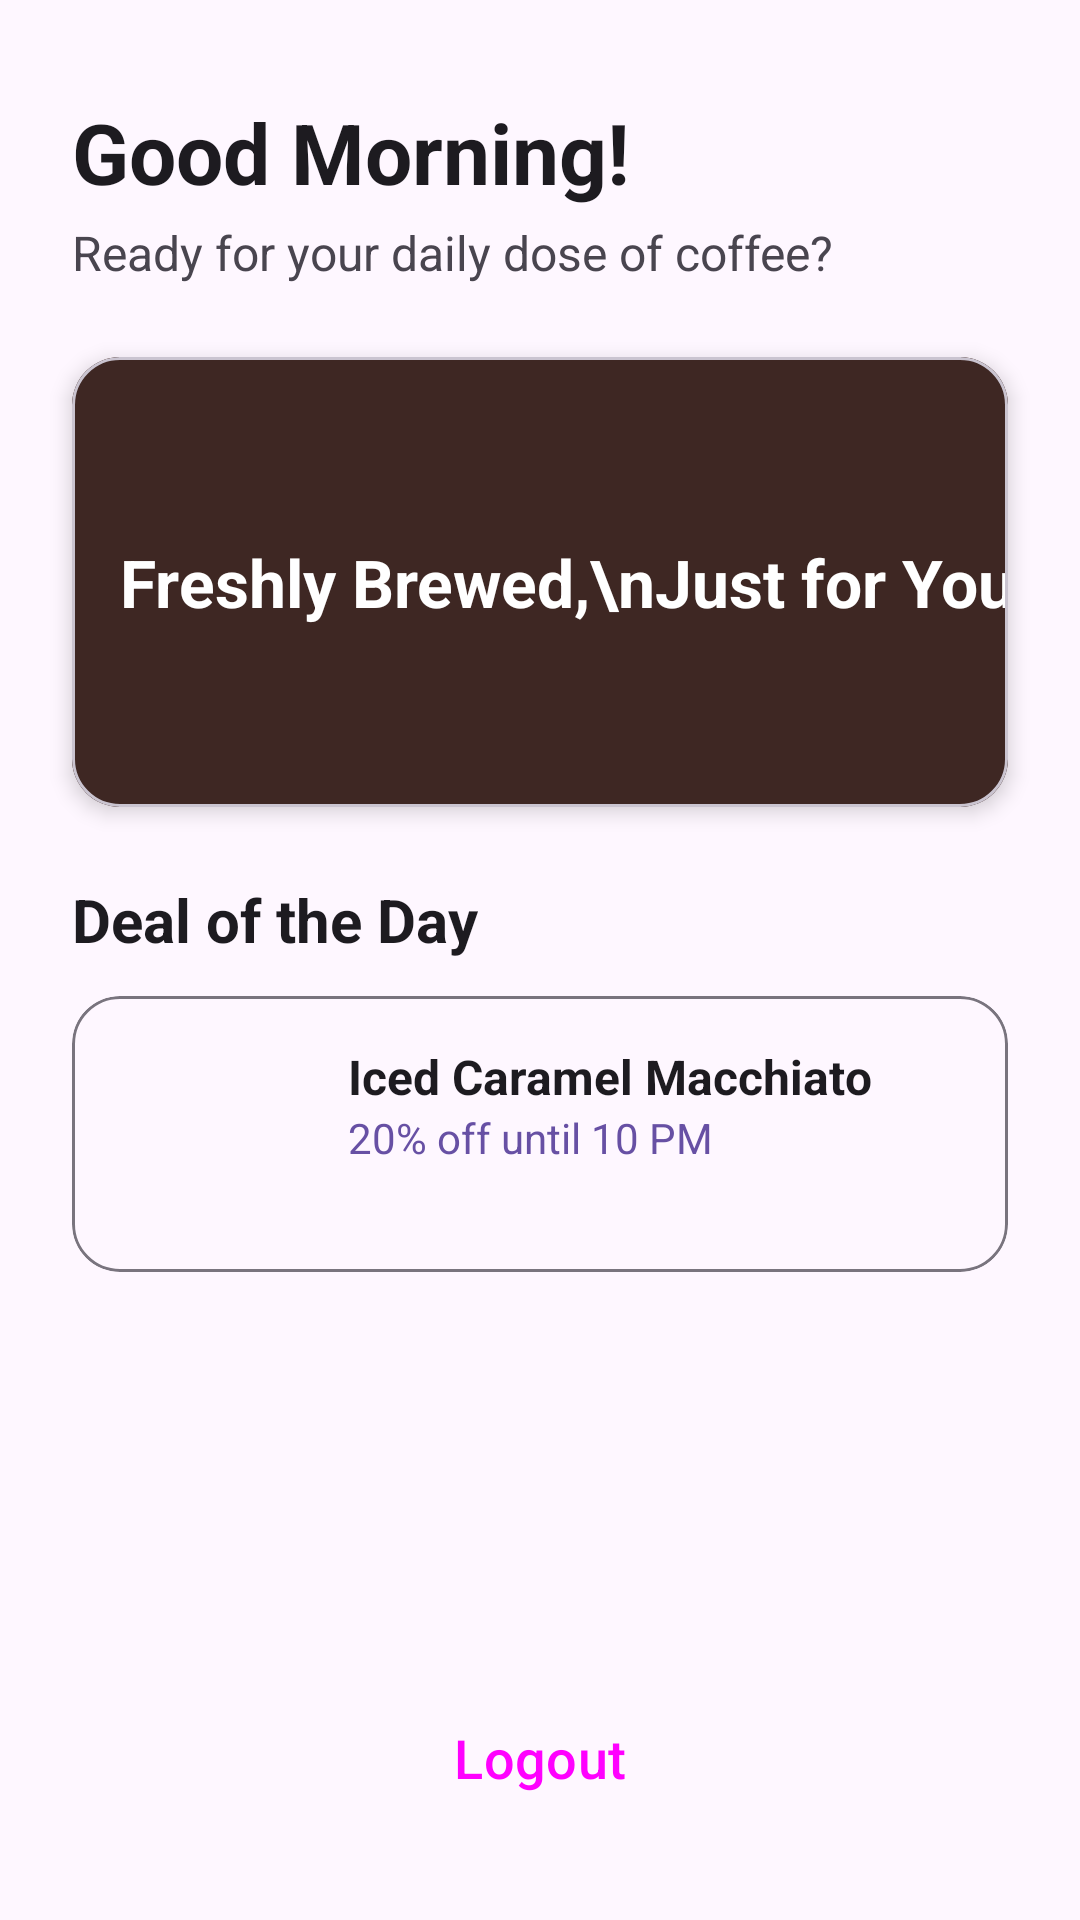

Write the Android layout XML for this screen, with the resource values it uses.
<!-- AndroidManifest.xml: application theme Theme.CoffeeCast -->
<!-- res/layout/activity_main.xml -->
<?xml version="1.0" encoding="utf-8"?>
<androidx.constraintlayout.widget.ConstraintLayout xmlns:android="http://schemas.android.com/apk/res/android"
    xmlns:app="http://schemas.android.com/apk/res-auto"
    xmlns:tools="http://schemas.android.com/tools"
    android:layout_width="match_parent"
    android:layout_height="match_parent"
    android:background="?attr/colorSurface"
    tools:context=".main.MainActivity">

    <TextView
        android:id="@+id/greeting_text"
        android:layout_width="0dp"
        android:layout_height="wrap_content"
        android:layout_marginStart="24dp"
        android:layout_marginTop="32dp"
        android:layout_marginEnd="24dp"
        android:text="Good Morning!"
        android:textColor="?attr/colorOnSurface"
        android:textSize="28sp"
        android:textStyle="bold"
        app:layout_constraintEnd_toEndOf="parent"
        app:layout_constraintStart_toStartOf="parent"
        app:layout_constraintTop_toTopOf="parent" />

    <TextView
        android:id="@+id/greeting_subtext"
        android:layout_width="0dp"
        android:layout_height="wrap_content"
        android:layout_marginTop="4dp"
        android:text="Ready for your daily dose of coffee?"
        android:textColor="?attr/colorOnSurfaceVariant"
        android:textSize="16sp"
        app:layout_constraintEnd_toEndOf="@id/greeting_text"
        app:layout_constraintStart_toStartOf="@id/greeting_text"
        app:layout_constraintTop_toBottomOf="@id/greeting_text" />

    <com.google.android.material.card.MaterialCardView
        android:id="@+id/order_card"
        android:layout_width="0dp"
        android:layout_height="150dp"
        android:layout_marginTop="24dp"
        app:cardCornerRadius="16dp"
        app:cardElevation="4dp"
        app:layout_constraintEnd_toEndOf="@id/greeting_text"
        app:layout_constraintStart_toStartOf="@id/greeting_text"
        app:layout_constraintTop_toBottomOf="@id/greeting_subtext">

        <androidx.constraintlayout.widget.ConstraintLayout
            android:layout_width="match_parent"
            android:layout_height="match_parent"
            android:background="@drawable/coffee_banner"> <TextView
            android:layout_width="wrap_content"
            android:layout_height="wrap_content"
            android:text="Freshly Brewed,\nJust for You"
            android:layout_marginStart="16dp"
            android:textColor="@android:color/white"
            android:textSize="22sp"
            android:textStyle="bold"
            app:layout_constraintStart_toStartOf="parent"
            app:layout_constraintTop_toTopOf="parent"
            app:layout_constraintBottom_toBottomOf="parent"/>

        </androidx.constraintlayout.widget.ConstraintLayout>

    </com.google.android.material.card.MaterialCardView>

    <TextView
        android:id="@+id/featured_title"
        android:layout_width="wrap_content"
        android:layout_height="wrap_content"
        android:text="Deal of the Day"
        android:layout_marginTop="24dp"
        android:textSize="20sp"
        android:textStyle="bold"
        android:textColor="?attr/colorOnSurface"
        app:layout_constraintStart_toStartOf="@id/order_card"
        app:layout_constraintTop_toBottomOf="@id/order_card"/>

    <com.google.android.material.card.MaterialCardView
        android:id="@+id/featured_card"
        android:layout_width="0dp"
        android:layout_height="wrap_content"
        app:cardCornerRadius="16dp"
        app:strokeWidth="1dp"
        app:strokeColor="?attr/colorOutline"
        app:cardElevation="0dp"
        android:layout_marginTop="12dp"
        app:layout_constraintStart_toStartOf="@id/featured_title"
        app:layout_constraintEnd_toEndOf="@id/order_card"
        app:layout_constraintTop_toBottomOf="@id/featured_title">

        <LinearLayout
            android:layout_width="match_parent"
            android:layout_height="wrap_content"
            android:orientation="horizontal"
            android:padding="16dp">

            <ImageView
                android:layout_width="60dp"
                android:layout_height="60dp"
                android:src="@drawable/coffee_cup_icon"/> <LinearLayout
            android:layout_width="0dp"
            android:layout_height="wrap_content"
            android:layout_weight="1"
            android:orientation="vertical"
            android:layout_marginStart="16dp">

            <TextView
                android:layout_width="wrap_content"
                android:layout_height="wrap_content"
                android:text="Iced Caramel Macchiato"
                android:textStyle="bold"
                android:textColor="?attr/colorOnSurface"
                android:textSize="16sp"/>
            <TextView
                android:layout_width="wrap_content"
                android:layout_height="wrap_content"
                android:text="20% off until 10 PM"
                android:textColor="?attr/colorPrimary"
                android:textSize="14sp"/>
        </LinearLayout>

        </LinearLayout>

    </com.google.android.material.card.MaterialCardView>


    <Button
        android:id="@+id/logout_btn"
        style="?attr/materialButtonOutlinedStyle"
        android:layout_width="0dp"
        android:layout_height="60dp"
        android:text="Logout"
        android:textSize="18sp"
        app:layout_constraintBottom_toBottomOf="parent"
        app:layout_constraintEnd_toEndOf="@id/order_card"
        app:layout_constraintStart_toStartOf="@id/order_card"
        android:layout_marginBottom="24dp"
        />

</androidx.constraintlayout.widget.ConstraintLayout>
<!-- resources referenced by this layout -->
<resources>
  <!-- drawable coffee_banner (drawable) -->
  <?xml version="1.0" encoding="utf-8"?>
  <shape xmlns:android="http://schemas.android.com/apk/res/android"
      android:shape="rectangle">
      <solid android:color="#3E2723" />
  </shape>
  <style name="Theme.CoffeeCast" parent="Base.Theme.CoffeeCast" />
  <style name="Base.Theme.CoffeeCast" parent="Theme.Material3.DayNight.NoActionBar">
      </style>
</resources>
